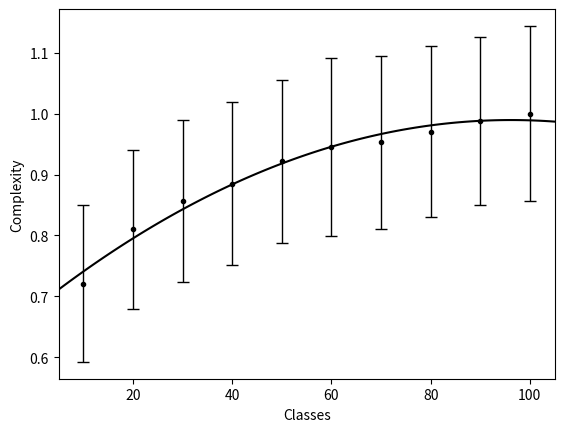

Source code (Python):
import matplotlib.pyplot as plt
import numpy as np
import math

from scipy.optimize import curve_fit

# Generated from model_fit.py
auc = [9.3979, 10.5648, 11.1701, 11.5362, 12.0138, 12.3153, 12.4202, 12.6515, 12.8786, 13.0363]
mse = [0.5618, 0.5782, 0.5974, 0.6064, 0.6081, 0.7243, 0.6826, 0.6723, 0.6453, 0.7036]
number_of_domains = 10

# Normalize everything to sum=1
tmp = max(auc)*len(auc)
auc = [float(i)/max(auc) for i in auc]
mse = [float(i)/tmp for i in mse]
    
# Find SE from mse (RMSE functionally equaivalent to STDEV)
standard_error = []
for i in range(number_of_domains):
    standard_error.append(1.96 * math.sqrt(mse[i]))

# create stacked errorbars:
# Main bars
plt.errorbar(np.arange(10, 110, step=10), auc, yerr=[standard_error, standard_error],
             fmt='.k', ecolor='black', lw=1, capsize=4, capthick=1)

# Trendline 1
x = np.arange(0, 110, step=1)
z = np.polyfit(np.arange(10, 110, step=10), auc, 2)
p = np.poly1d(z)
plt.plot(x, p(x), color='black')

# Formatting
plt.xlim(5, 105)
#plt.ylim(0, 0.12)
plt.xlabel('Classes')
plt.ylabel('Complexity')

# Save to file
plt.savefig('Classes.png')
